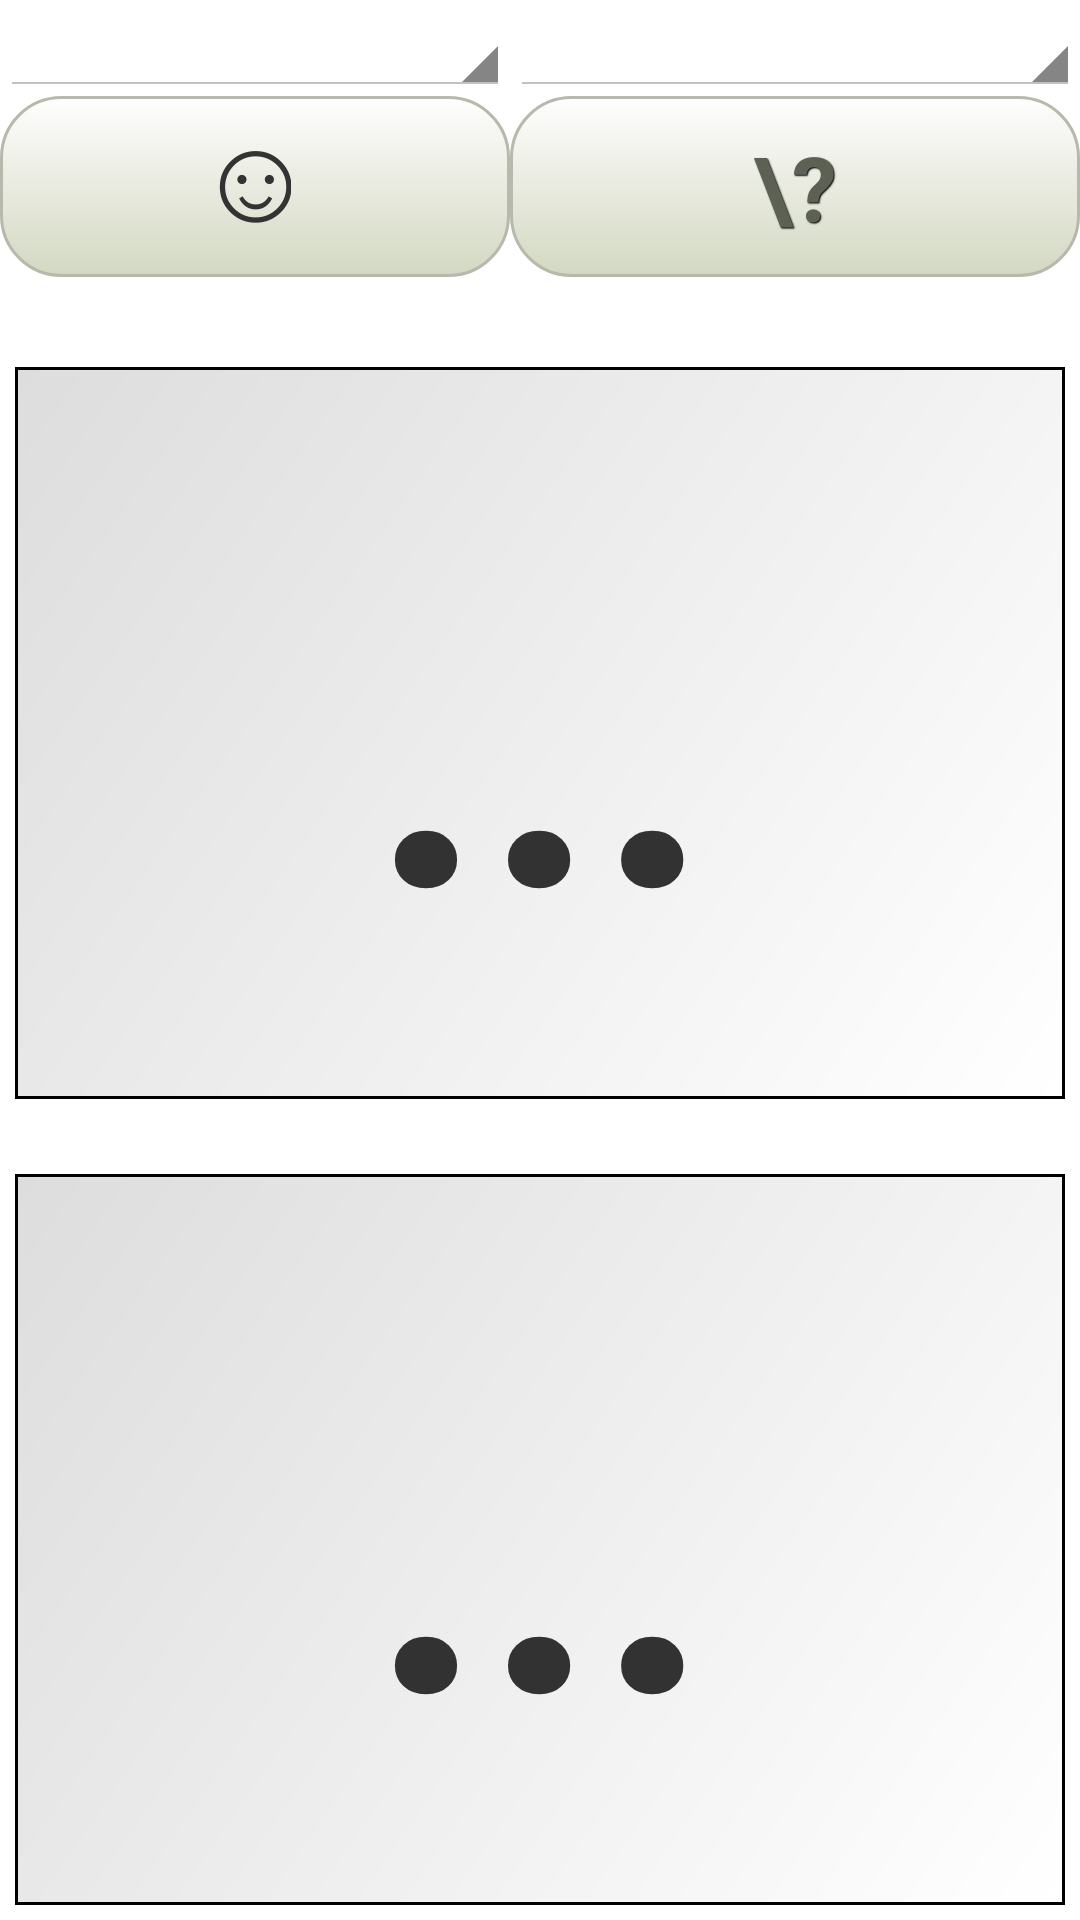

The Android layout XML behind this screen, and the referenced resources:
<!-- AndroidManifest.xml: application theme AppTheme -->
<!-- res/layout/estimate.xml -->
<LinearLayout xmlns:android="http://schemas.android.com/apk/res/android"
    xmlns:tools="http://schemas.android.com/tools"
    android:layout_width="match_parent"
    android:layout_height="match_parent"
    android:orientation="vertical">
    <TableLayout
        android:layout_width="fill_parent"
        android:layout_height="wrap_content"
        android:orientation="horizontal">
        <TableRow
            android:layout_width="match_parent"
            android:layout_height="wrap_content">
            <Spinner
                android:id="@+id/estimateLeft"
                android:layout_width="fill_parent"
                android:layout_height="wrap_content"
                android:layout_weight="1" />
            <Spinner
                android:id="@+id/estimateRight"
                android:layout_width="fill_parent"
                android:layout_height="wrap_content"
                android:layout_weight="1" />
        </TableRow>
        <TableRow
            android:layout_width="match_parent"
            android:layout_height="wrap_content">
            <ImageButton
                android:id="@+id/smile"
                android:src="@drawable/smiley_button"
                android:layout_weight="1"
                android:layout_width="match_parent"
                android:layout_height="match_parent"
                style="@style/mainScreenMenuButton"
                android:gravity="center"
                android:onClick="onClickStartBreakActivity" />
            <Button
                android:id="@+id/unknow"
                android:text="\?"
                android:layout_weight="1"
                android:layout_width="match_parent"
                android:layout_height="wrap_content"
                style="@style/mainScreenMenuButton"
                android:gravity="center"
                android:onClick="onClickStartUnknownEstimateActivity" />
        </TableRow>
    </TableLayout>
    <TextView
        android:id="@+id/optimistic"
        android:text="..."
        style="@style/bigChitText"
        android:background="@drawable/karteczka"
        android:layout_width="fill_parent"
        android:layout_height="fill_parent"
        android:layout_weight="1" />
    <TextView
        android:id="@+id/pessimistic"
        android:text="..."
        style="@style/bigChitText"
        android:background="@drawable/karteczka"
        android:layout_width="fill_parent"
        android:layout_height="fill_parent"
        android:layout_weight="1" />
</LinearLayout>
<!-- resources referenced by this layout -->
<resources>
  <!-- drawable karteczka (drawable-hdpi) -->
  <shape xmlns:android="http://schemas.android.com/apk/res/android" android:shape="rectangle" >
      <gradient
              android:startColor="#FFFFFF"
              android:endColor="#DDDDDD"
              android:angle="135" />
      <stroke android:width="1dip" android:color="#000000"/>
  </shape>
  <!-- drawable smiley_button: png bitmap (drawable-hdpi, 3740 bytes) -->
  <style name="bigChitText">
          <item name="android:textSize">130sp</item>
          <item name="android:textStyle">bold</item>
          <item name="android:gravity">center</item>
          <item name="android:layout_marginLeft">5dp</item>
          <item name="android:layout_marginTop">20dp</item>
          <item name="android:layout_marginRight">5dp</item>
          <item name="android:layout_marginBottom">5dp</item>
      </style>
  <style name="mainScreenMenuButton" parent="@android:style/Widget.Button">
          <item name="android:textSize">30sp</item>
          <item name="android:textStyle">bold</item>
          <item name="android:textColor">#5d6153</item>
          <item name="android:gravity">center</item>
          <item name="android:shadowColor">#000000</item>
          <item name="android:shadowDx">1</item>
          <item name="android:shadowDy">1</item>
          <item name="android:shadowRadius">0.6</item>
          <item name="android:background">@drawable/button_gradient</item>
          <item name="android:padding">10dip</item>
          <item name="android:layout_marginBottom">10dp</item>
      </style>
  <style name="AppTheme" parent="AppBaseTheme">
          
          <item name="android:spinnerItemStyle">@style/spinnerItemCustomStyle</item>
          <item name="android:spinnerDropDownItemStyle">@style/spinnerDropDownItemCustomStyle</item>
      </style>
  <!-- drawable button_gradient (drawable-hdpi) -->
  <?xml version="1.0" encoding="utf-8"?>
  <selector xmlns:android="http://schemas.android.com/apk/res/android" >
  <item android:state_pressed="true" >
      <shape android:shape="rectangle"  >
          <corners android:radius="20dip" />
          <stroke android:width="1dip" android:color="#b7b9ac" />
          <gradient  android:angle="-90"  android:startColor="#a3a890" android:endColor="#d3d5c9"  />
      </shape>
  </item>
  <item android:state_focused="true">
      <shape android:shape="rectangle"  >
          <corners android:radius="20dip" />
          <stroke android:width="1dip" android:color="#b7b9ac" />
          <solid  android:color="#d3d8c2"/>
      </shape>
  </item>
  <item >
      <shape android:shape="rectangle"  >
          <corners android:radius="20dip" />
          <stroke android:width="1dip" android:color="#b7b9ac" />
          <gradient  android:angle="-90"  android:startColor="#fefefe" android:endColor="#d3d8c2" />
      </shape>
  </item>
  </selector>
  <style name="AppBaseTheme" parent="android:Theme.Holo.Light.DarkActionBar">
          
      </style>
  <style name="spinnerItemCustomStyle">
          <item name="android:textColor">#F62</item>
      </style>
  <style name="spinnerDropDownItemCustomStyle">
          <item name="android:textColor">#F62</item>
      </style>
</resources>
